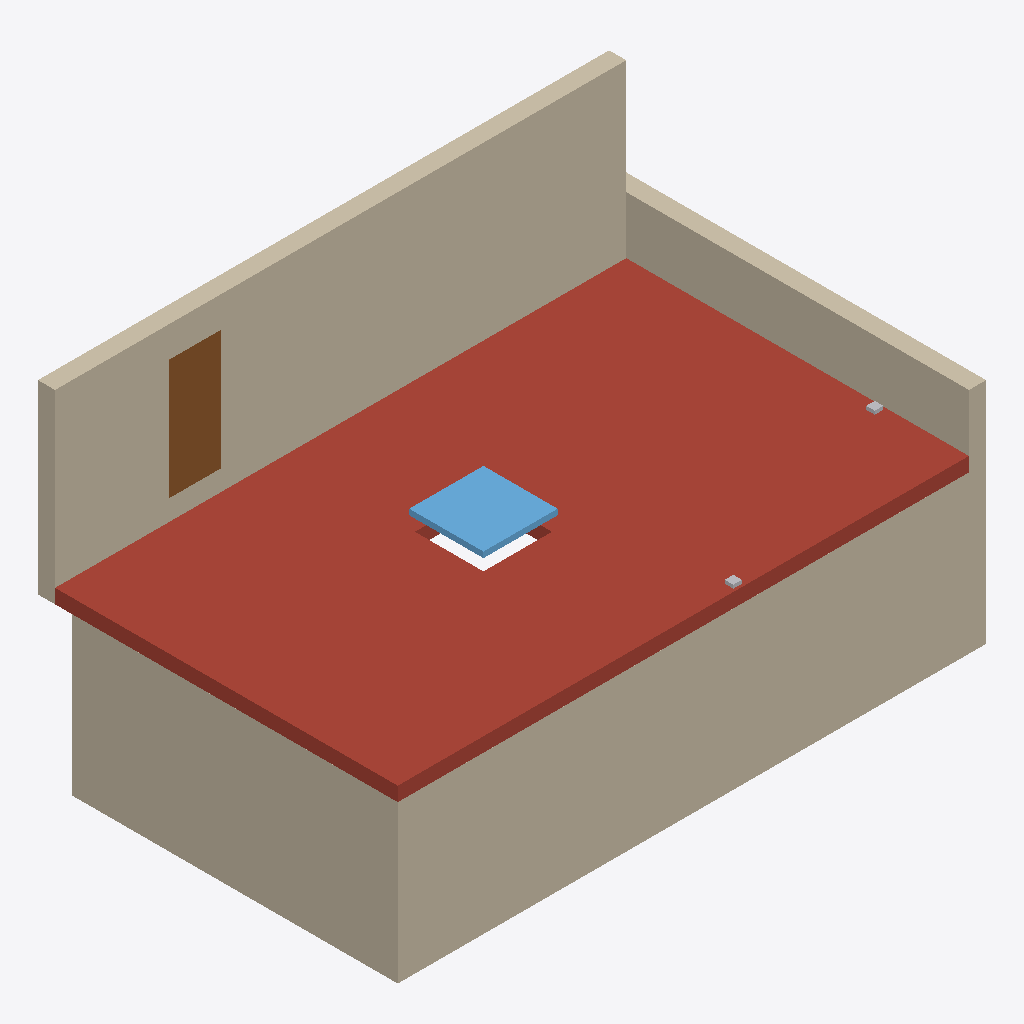
Isometric view of an IFC building model (IFC-SPF (STEP), schema IFC4, length unit millimetre), seen from the south-west, elements coloured by IFC class: 4 walls (beige), 2 other elements (light grey), 1 roof (red-brown), 1 window (light blue), 1 door (brown).
Extent 10.3 m × 6.3 m × 6.0 m (x, y, z). Storeys (2): Ground Floor at 0.00 m; First Floor at 3.00 m. Elements (9): 4 IfcWall, 2 IfcWasteTerminal, 1 IfcDoor, 1 IfcSlab, 1 IfcWindow.

HEADER;
FILE_DESCRIPTION(('ViewDefinition[DesignTransferView]'),'2;1');
FILE_NAME('/dev/null','2026-09-27T20:57:59+00:00',(''),(''),'IfcOpenShell 0.8.5','IfcOpenShell 0.8.5','Nobody');
FILE_SCHEMA(('IFC4'));
ENDSEC;
DATA;
#1=IFCPROJECT('1mMxxF8Jf3JxDqcS8dsgee',$,'Sample Roof',$,$,$,$,(#10),#5);
#12=IFCSITE('32e7p8WNn78xGfvn97wezo',$,'Plot 7',$,$,$,$,$,$,$,$,$,$,$);
#13=IFCBUILDING('2hOtr$kXz0Ne7zAzrELhnJ',$,'Terrace',$,$,$,$,$,$,$,$,$);
#14=IFCBUILDINGSTOREY('3hTT8z2Pf8dg5lAd3HUKxa',$,'Ground Floor',$,$,$,$,$,$,0.0);
#15=IFCBUILDINGSTOREY('2RxRt7JAj7sQRYflJadUUw',$,'First Floor',$,$,$,$,$,$,3000.0);
#62=IFCSLAB('0bF8KkayD1N9TW9OlgOanY',$,'Roof slab',$,$,#82,#74,$,.ROOF.);
#100=IFCWALL('3QaaLZ0uL4nwfBVmv3oIyz',$,'Upper north wall',$,$,#121,#112,$,$);
#19=IFCWALL('3YLtJ8$ED8aeMyYREiIQax',$,'South wall',$,$,#40,#31,$,$);
#41=IFCWALL('0B87V4KbLBogNW0WiVW_x$',$,'West wall',$,$,#61,#53,$,$);
#160=IFCWALL('3C0OQTA7bA2g57EFUdn4Mz',$,'East parapet',$,$,#180,#172,$,$);
#181=IFCWINDOW('1okqmaYBzAmx9kvGRpqnvI',$,'Rooflight',$,$,#201,#193,$,$,$,$,$,$);
#139=IFCDOOR('2WAlGtwUHCSh0h4MwlnGIO',$,'Roof door',$,$,#159,#151,$,$,$,$,$,$);
#202=IFCWASTETERMINAL('0D$46Gh6LDkPC35rUUAdL0',$,'Roof outlet 1',$,$,#222,#214,$,.ROOFDRAIN.);
#223=IFCWASTETERMINAL('3KqTgQgSvEofLR7j0EB4lr',$,'Roof outlet 2',$,$,#243,#235,$,.ROOFDRAIN.);
ENDSEC;
